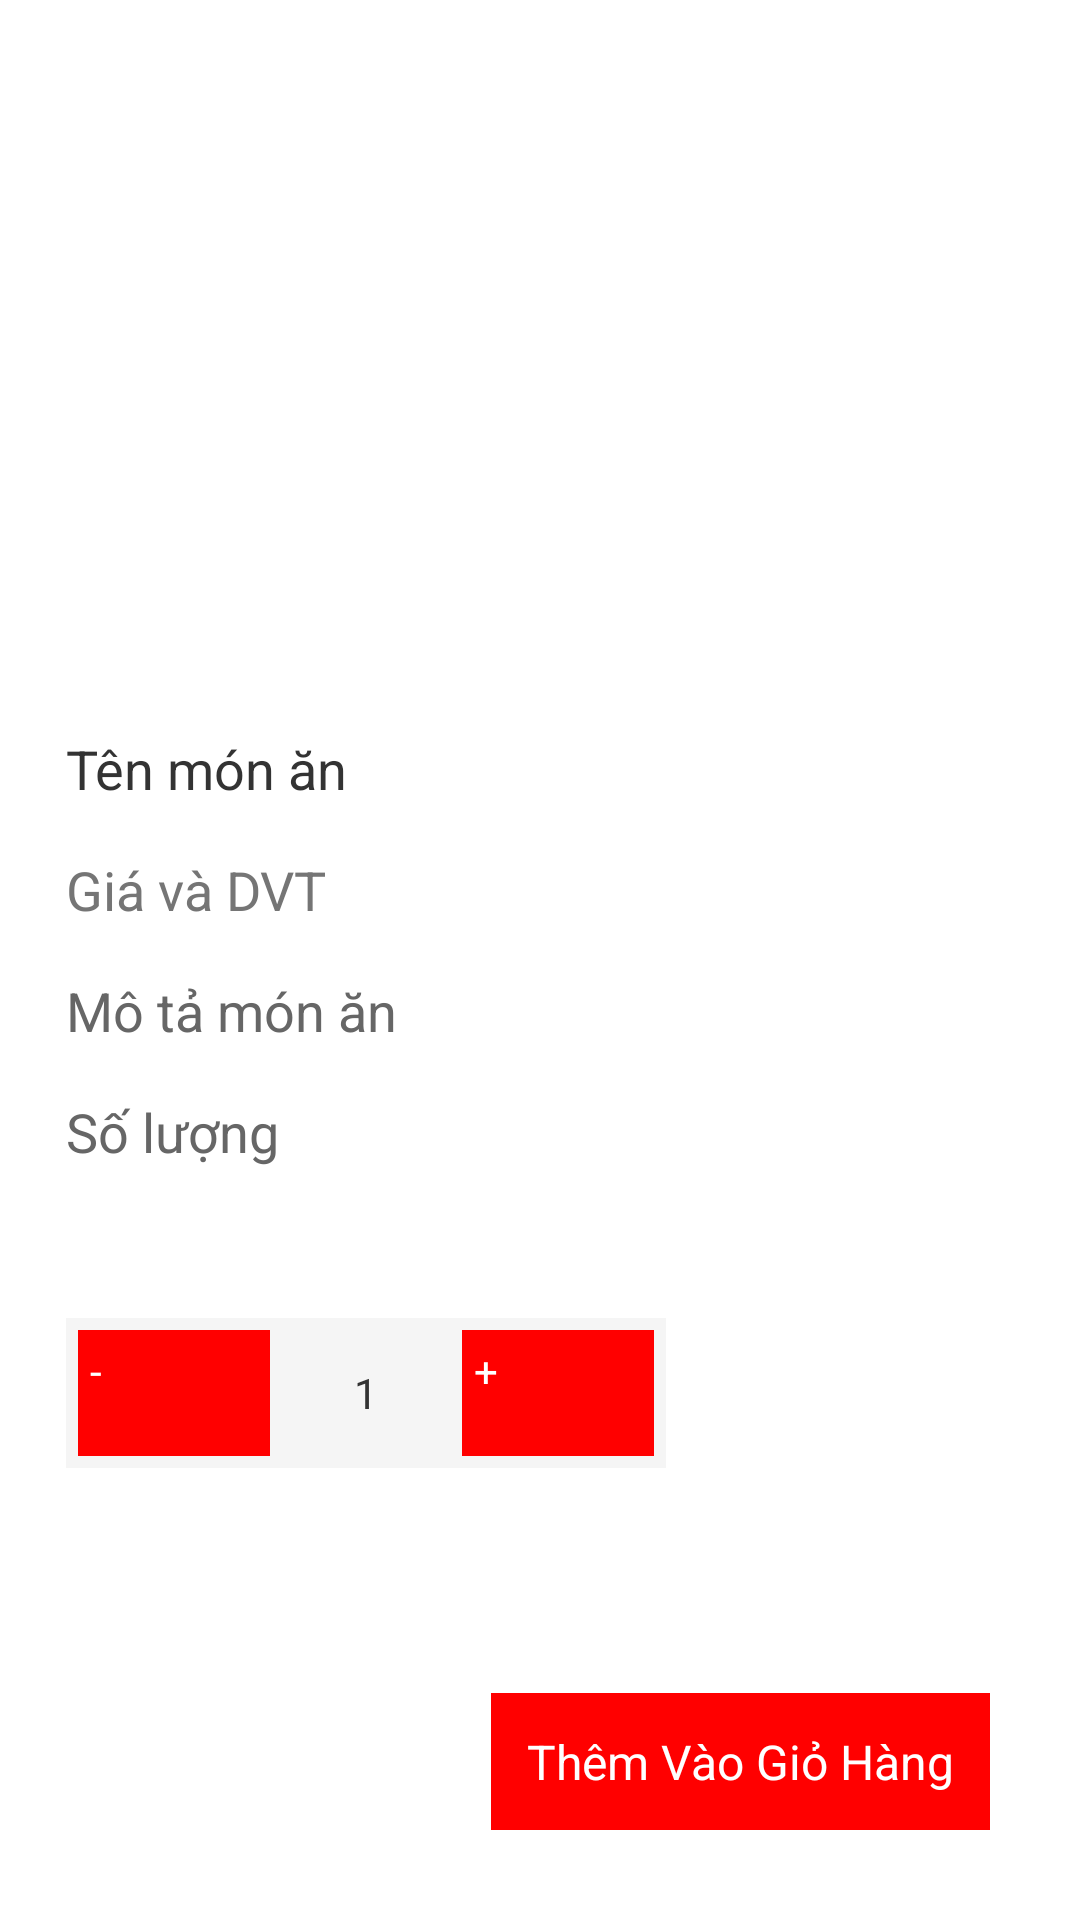

This screen was rendered from an Android layout file. Write that file and the resources it references.
<!-- AndroidManifest.xml: application theme Theme.Foodapp -->
<!-- res/layout/detailfood.xml -->
<?xml version="1.0" encoding="utf-8"?>
<androidx.constraintlayout.widget.ConstraintLayout xmlns:android="http://schemas.android.com/apk/res/android"
    xmlns:cardview="http://schemas.android.com/apk/res-auto"
    xmlns:tools="http://schemas.android.com/tools"
    android:layout_width="match_parent"
    android:layout_height="match_parent"
    android:layout_margin="8dp">

    <ImageView
        android:id="@+id/image"
        android:layout_width="350dp"
        android:layout_height="200dp"
        android:layout_marginStart="22dp"
        android:layout_marginTop="28dp"
        android:layout_marginEnd="23dp"

        android:scaleType="centerCrop"
        cardview:layout_constraintEnd_toEndOf="parent"
        cardview:layout_constraintStart_toStartOf="parent"
        cardview:layout_constraintTop_toTopOf="parent"
        tools:srcCompat="@tools:sample/avatars" />

    <TextView
        android:id="@+id/tvTenmonna"
        android:layout_width="300dp"
        android:layout_height="wrap_content"
        android:layout_marginStart="22dp"
        android:layout_marginTop="16dp"
        android:text="Tên món ăn"
        android:textSize="18sp"
        android:textColor="#333333"
        cardview:layout_constraintStart_toStartOf="parent"
        cardview:layout_constraintTop_toBottomOf="@+id/image" />

    <TextView
        android:id="@+id/tvGiaAndDvt"
        android:layout_width="300dp"
        android:layout_height="wrap_content"
        android:layout_marginStart="22dp"
        android:layout_marginTop="16dp"
        android:text="Giá và DVT"
        android:textSize="18sp"
        android:textColor="#757575"
        cardview:layout_constraintStart_toStartOf="parent"
        cardview:layout_constraintTop_toBottomOf="@+id/tvTenmonna" />

    <TextView
        android:id="@+id/tvMota"
        android:layout_width="300dp"
        android:layout_height="wrap_content"
        android:layout_marginStart="22dp"
        android:layout_marginTop="16dp"
        android:text="Mô tả món ăn"
        android:textSize="18sp"
        android:textColor="#666666"
        android:maxLines="2"
        android:ellipsize="end"
        cardview:layout_constraintStart_toStartOf="parent"
        cardview:layout_constraintTop_toBottomOf="@+id/tvGiaAndDvt" />

    <TextView
        android:id="@+id/tvsoluong"
        android:layout_width="300dp"
        android:layout_height="wrap_content"
        android:layout_marginStart="22dp"
        android:layout_marginTop="16dp"
        android:text="Số lượng"
        android:textSize="18sp"
        android:textColor="#666666"
        android:maxLines="2"
        android:ellipsize="end"
        cardview:layout_constraintStart_toStartOf="parent"
        cardview:layout_constraintTop_toBottomOf="@+id/tvMota" />

    <LinearLayout
        android:id="@+id/quantityLayout"
        android:layout_width="200dp"
        android:layout_height="50dp"
        android:layout_marginTop="50dp"
        android:background="#F5F5F5"
        android:gravity="center"
        android:orientation="horizontal"
        android:padding="4dp"
        cardview:layout_constraintStart_toStartOf="@+id/tvMota"
        cardview:layout_constraintTop_toBottomOf="@+id/tvsoluong">

        <Button
            android:id="@+id/btnDecrease"
            android:layout_width="0dp"
            android:layout_height="match_parent"
            android:layout_weight="1"
            android:background="@color/orange"
            android:padding="4dp"
            android:text="-"
            android:textColor="#FFFFFF"
            android:textSize="14sp" />

        <TextView
            android:id="@+id/tvQuantity"
            android:layout_width="0dp"
            android:layout_height="match_parent"
            android:layout_weight="1"
            android:gravity="center"
            android:padding="4dp"
            android:text="1"
            android:textColor="#333333"
            android:textSize="14sp" />

        <Button
            android:id="@+id/btnIncrease"
            android:layout_width="0dp"
            android:layout_height="match_parent"
            android:layout_weight="1"
            android:background="@color/orange"
            android:padding="4dp"
            android:text="+"
            android:textColor="#FFFFFF"
            android:textSize="14sp" />

    </LinearLayout>

    <Button
        android:id="@+id/button"
        android:layout_width="wrap_content"
        android:layout_height="wrap_content"
        android:layout_marginEnd="30dp"
        android:layout_marginBottom="30dp"
        android:text="Thêm Vào Giỏ Hàng"
        android:background="@color/orange"
        android:textColor="#FFFFFF"
        android:textSize="16sp"
        android:padding="12dp"
        cardview:layout_constraintBottom_toBottomOf="parent"
        cardview:layout_constraintEnd_toEndOf="parent" />

</androidx.constraintlayout.widget.ConstraintLayout>
<!-- resources referenced by this layout -->
<resources>
  <color name="orange">#FF0000</color>
  <style name="Theme.Foodapp" parent="Base.Theme.Foodapp">
      
      <item name="android:navigationBarColor">@android:color/transparent</item>
      <item name="android:statusBarColor">@android:color/transparent</item>
      <item name="android:windowLightStatusBar">?attr/isLightTheme</item>
    </style>
</resources>
